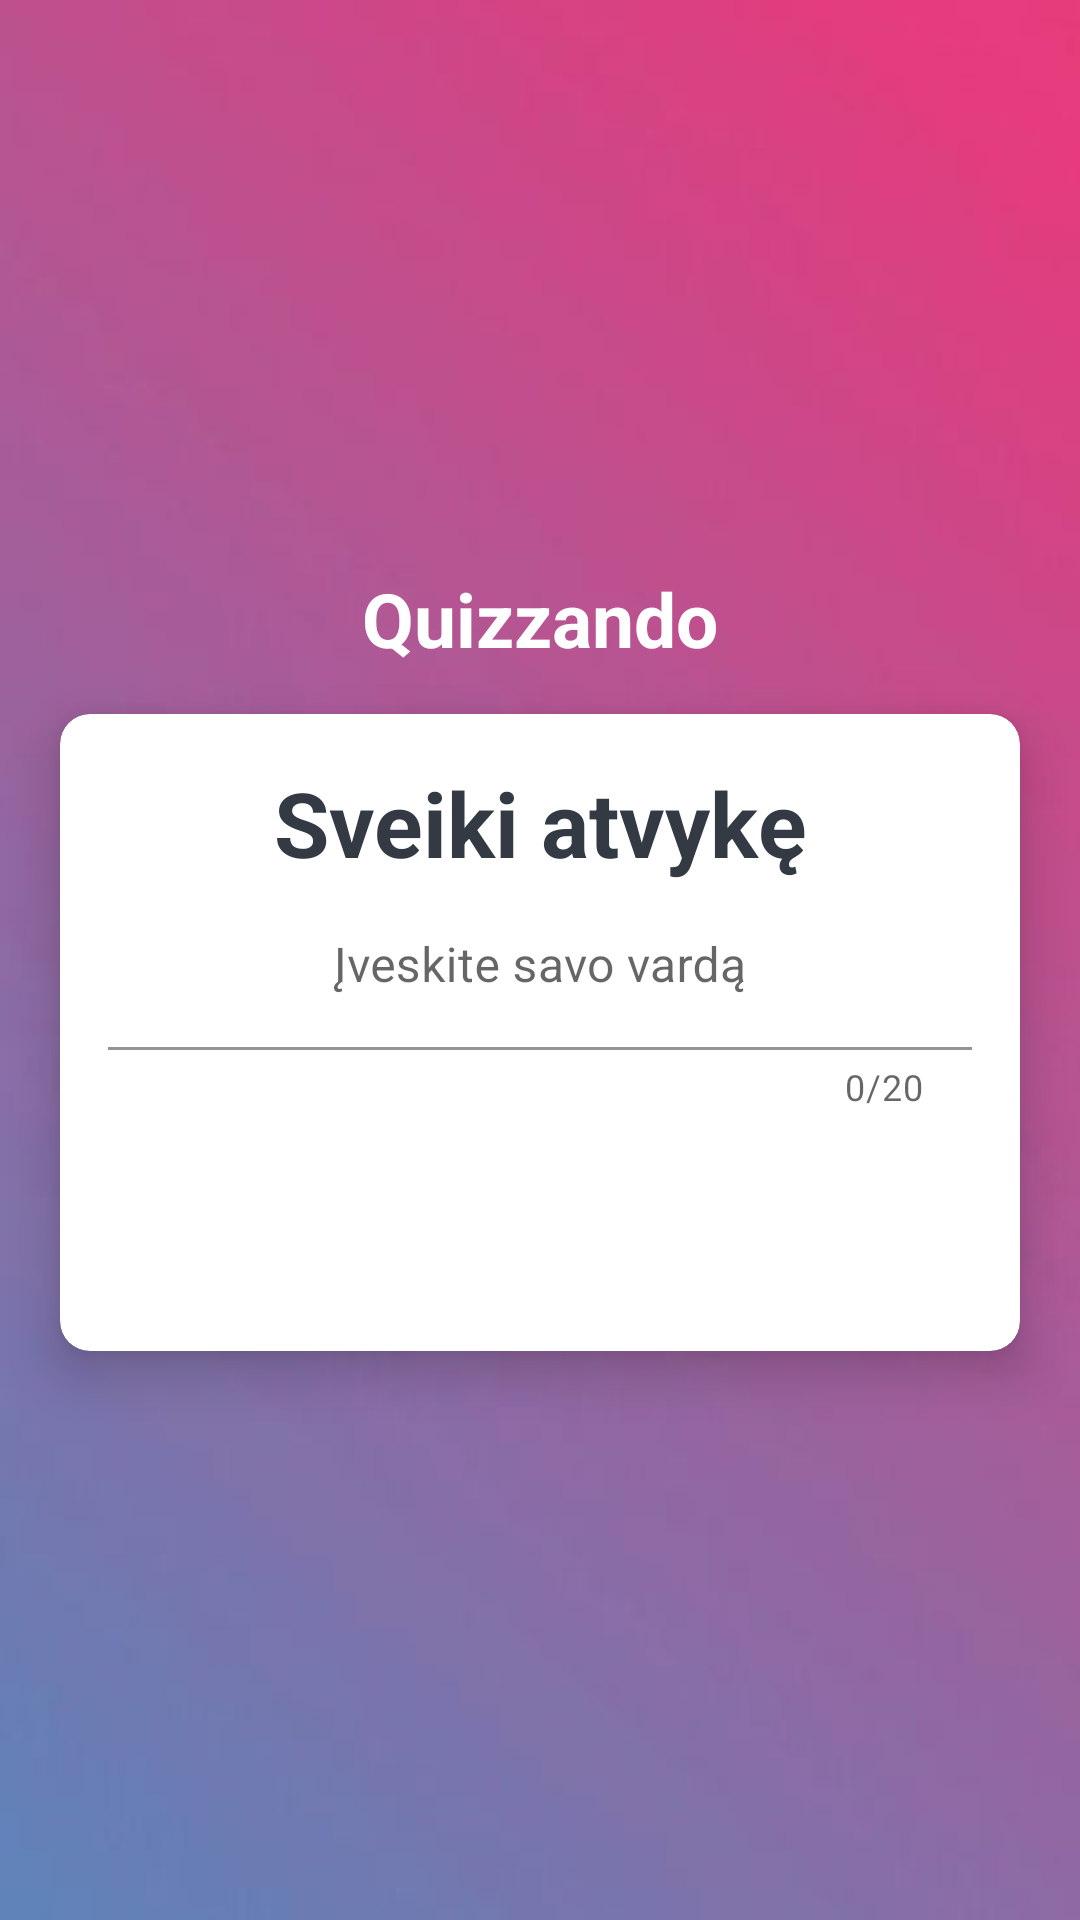

Produce the Android XML layout that renders to this screen, including the resource entries it uses.
<!-- AndroidManifest.xml: application theme NoActionBarTheme -->
<!-- res/layout/activity_main.xml -->
<?xml version="1.0" encoding="utf-8"?>
<androidx.appcompat.widget.LinearLayoutCompat xmlns:android="http://schemas.android.com/apk/res/android"
    xmlns:app="http://schemas.android.com/apk/res-auto"
    xmlns:tools="http://schemas.android.com/tools"
    android:layout_width="match_parent"
    android:layout_height="match_parent"
    android:background="@drawable/ic_bg"
    android:gravity="center"
    android:orientation="vertical"
    tools:context=".MainActivity">

    <TextView
        android:id="@+id/app_name_textView"
        android:layout_width="wrap_content"
        android:layout_height="wrap_content"
        android:layout_marginBottom="15dp"
        android:gravity="center"
        android:text="Quizzando"
        android:textColor="@android:color/white"
        android:textSize="25sp"
        android:textStyle="bold" />

    <androidx.cardview.widget.CardView
        android:layout_width="match_parent"
        android:layout_height="wrap_content"
        android:layout_marginStart="20dp"
        android:layout_marginEnd="20dp"
        android:background="@android:color/white"
        app:cardCornerRadius="10dp"
        app:cardElevation="10dp">

        <LinearLayout
            android:layout_width="match_parent"
            android:layout_height="wrap_content"
            android:orientation="vertical"
            android:padding="16dp">

            <TextView
                android:layout_width="match_parent"
                android:layout_height="wrap_content"
                android:gravity="center"
                android:text="Sveiki atvykę"
                android:textColor="#343A43"
                android:textSize="30sp"
                android:textStyle="bold" />

            <com.google.android.material.textfield.TextInputLayout
                android:id="@+id/username_text_input_layout"
                android:layout_width="match_parent"
                android:layout_height="wrap_content"
                app:counterEnabled="true"
                app:counterMaxLength="20">

                <EditText
                    android:id="@+id/name_textView"
                    android:layout_width="match_parent"
                    android:layout_height="wrap_content"
                    android:gravity="center"
                    android:background="@android:color/white"
                    android:textColor="@color/colorBlue"
                    android:hint="Įveskite savo vardą"/>

            </com.google.android.material.textfield.TextInputLayout>

            <Button
                android:id="@+id/start_game_button"
                android:layout_width="match_parent"
                android:layout_height="wrap_content"
                android:layout_marginTop="16dp"
                android:background="@color/colorBlue"
                android:text="Pradėti žaidimą"
                android:textColor="@android:color/white"
                android:textSize="18sp" />

        </LinearLayout>

    </androidx.cardview.widget.CardView>

</androidx.appcompat.widget.LinearLayoutCompat>
<!-- resources referenced by this layout -->
<resources>
  <!-- drawable ic_bg: jpg bitmap (drawable, 4768 bytes) -->
  <style name="NoActionBarTheme" parent="Theme.MaterialComponents.Light.DarkActionBar">
          <item name="colorPrimary">@color/colorBlue</item>
          <item name="colorPrimaryDark">@color/colorPrimaryDark</item>
          <item name="colorAccent">@color/colorGreen</item>
      </style>
  <color name="colorPrimaryDark">#000000</color>
  <color name="colorGreen">#6DD47E</color>
</resources>
